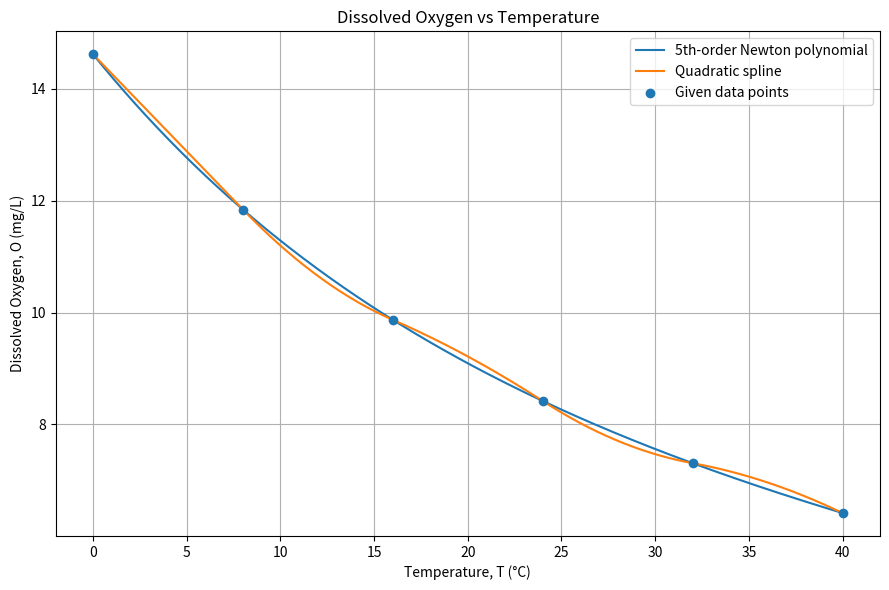

Python code for this plot:
import numpy as np
import matplotlib.pyplot as plt

T = np.array([0, 8, 16, 24, 32, 40], dtype=float)
O = np.array([14.621, 11.843, 9.870, 8.418, 7.305, 6.413], dtype=float)

n = len(T)


DD = np.zeros((n, n))

DD[:, 0] = O

for j in range(1, n):
    for i in range(n - j):
        DD[i, j] = (
            DD[i + 1, j - 1] - DD[i, j - 1]
        ) / (T[i + j] - T[i])


coeff = DD[0, :]

print("\n========================================")
print("PART (a): Newton Interpolation")
print("========================================")

print("\nDivided Difference Table:")
print(DD)

print("\nNewton coefficients:")
for i in range(n):
    print("a{} = {:.12e}".format(i, coeff[i]))

def newton_polynomial(x):
    result = coeff[n - 1]

    for i in range(n - 2, -1, -1):
        result = coeff[i] + (x - T[i]) * result

    return result


print("\nNewton Polynomial:")
print("P(T) = {:.12f}".format(coeff[0]))

for i in range(1, n):
    print("     + ({:.12e}) * product".format(coeff[i]))


m = n - 1

A = []
B = []


for i in range(m):

    row = np.zeros(3 * m)


    row[3 * i] = 1

    A.append(row)
    B.append(O[i])


for i in range(m):

    h = T[i + 1] - T[i]

    row = np.zeros(3 * m)

    row[3 * i] = 1
    row[3 * i + 1] = h
    row[3 * i + 2] = h ** 2

    A.append(row)
    B.append(O[i + 1])


for i in range(m - 1):

    h = T[i + 1] - T[i]

    row = np.zeros(3 * m)

    row[3 * i + 1] = 1
    row[3 * i + 2] = 2 * h


    row[3 * (i + 1) + 1] = -1

    A.append(row)
    B.append(0)


row = np.zeros(3 * m)
row[2] = 1

A.append(row)
B.append(0)


A = np.array(A, dtype=float)
B = np.array(B, dtype=float)


print("\n========================================")
print("PART (c): Gaussian Elimination")
print("========================================")


N = len(B)


for k in range(N - 1):

    pivot_row = k + np.argmax(np.abs(A[k:, k]))

    if pivot_row != k:

        A[[k, pivot_row]] = A[[pivot_row, k]]
        B[[k, pivot_row]] = B[[pivot_row, k]]

    for i in range(k + 1, N):

        factor = A[i, k] / A[k, k]

        A[i, k:] = A[i, k:] - factor * A[k, k:]
        B[i] = B[i] - factor * B[k]

x = np.zeros(N)

for i in range(N - 1, -1, -1):

    x[i] = (
        B[i] - np.dot(A[i, i + 1:], x[i + 1:])
    ) / A[i, i]

spline_coeff = x.reshape(m, 3)


print("\nQuadratic Spline Coefficients:")
print("----------------------------------------")

for i in range(m):

    a = spline_coeff[i, 0]
    b = spline_coeff[i, 1]
    c = spline_coeff[i, 2]

    print(
        "S{}: a = {:.12f}, b = {:.12f}, c = {:.12f}".format(
            i + 1, a, b, c
        )
    )


def quadratic_spline(t):

    t = np.asarray(t, dtype=float)

    result = np.zeros_like(t)

    for i in range(m):

        left = T[i]
        right = T[i + 1]

        if i == m - 1:
            mask = (t >= left) & (t <= right)
        else:
            mask = (t >= left) & (t < right)

        dt = t[mask] - left

        a = spline_coeff[i, 0]
        b = spline_coeff[i, 1]
        c = spline_coeff[i, 2]

        result[mask] = (
            a
            + b * dt
            + c * dt ** 2
        )

    return result


print("\nQuadratic Spline Equations:")
print("----------------------------------------")

for i in range(m):

    a = spline_coeff[i, 0]
    b = spline_coeff[i, 1]
    c = spline_coeff[i, 2]

    print(
        "\nFor {} <= T <= {}:".format(
            int(T[i]), int(T[i + 1])
        )
    )

    print(
        "S{}(T) = {:.12f} + ({:.12f})(T-{:.0f}) + "
        "({:.12f})(T-{:.0f})^2".format(
            i + 1,
            a,
            b,
            T[i],
            c,
            T[i]
        )
    )



T_plot = np.linspace(0, 40, 500)

O_newton = newton_polynomial(T_plot)

O_spline = quadratic_spline(T_plot)


plt.figure(figsize=(9, 6))

plt.plot(
    T_plot,
    O_newton,
    label="5th-order Newton polynomial"
)

plt.plot(
    T_plot,
    O_spline,
    label="Quadratic spline"
)

plt.scatter(
    T,
    O,
    label="Given data points",
    zorder=3
)

plt.xlabel("Temperature, T (°C)")
plt.ylabel("Dissolved Oxygen, O (mg/L)")

plt.title(
    "Dissolved Oxygen vs Temperature"
)

plt.grid(True)

plt.legend()

plt.tight_layout()

plt.show()
